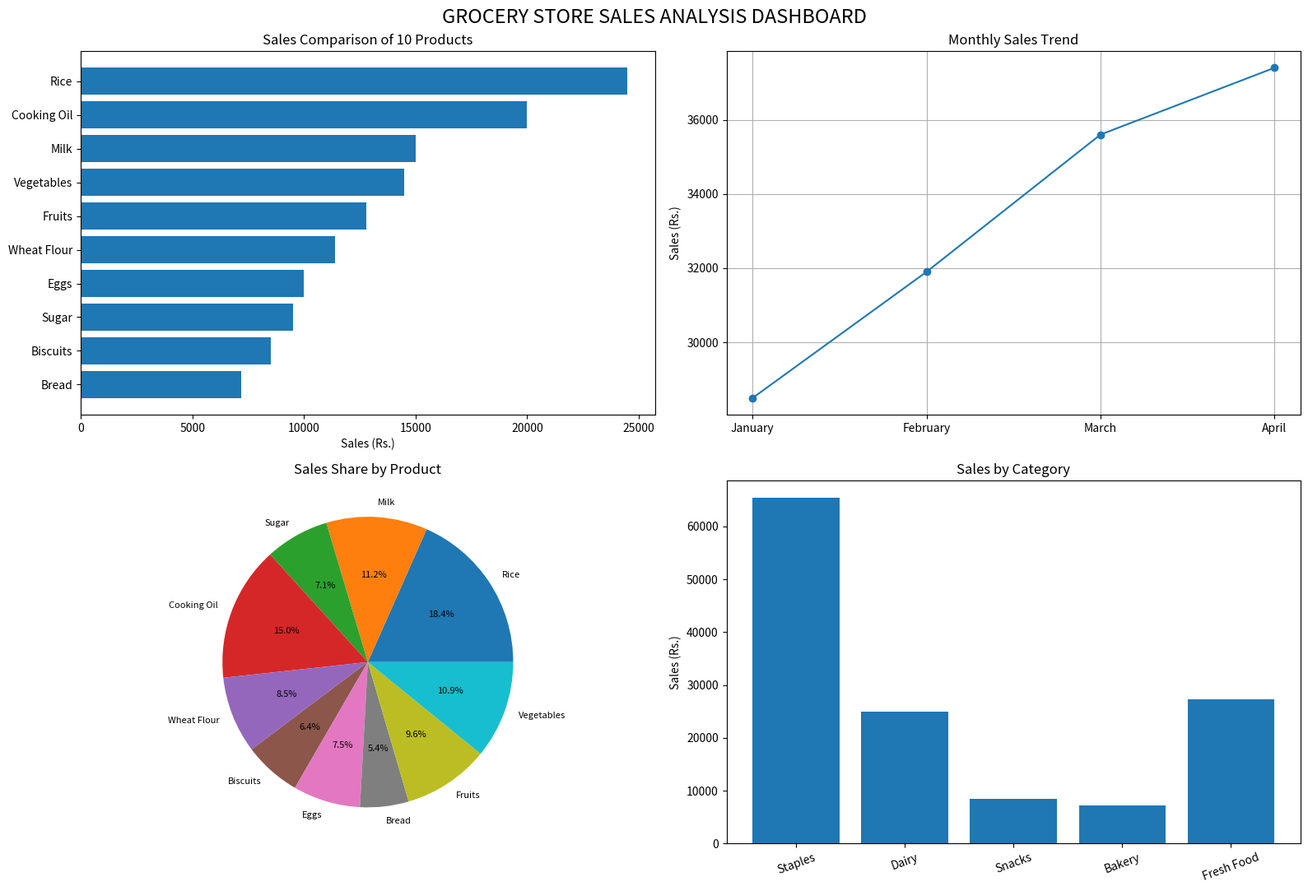

Source code (Python):
import pandas as pd
import matplotlib.pyplot as plt

# 1. Grocery sales dataset
data = {
    "Product": [
        "Rice", "Milk", "Sugar", "Cooking Oil", "Wheat Flour",
        "Biscuits", "Eggs", "Bread", "Fruits", "Vegetables"
    ],
    "January": [5000, 3000, 2000, 4500, 2500, 1800, 2200, 1500, 2800, 3200],
    "February": [6000, 3500, 2300, 4800, 2700, 2000, 2400, 1700, 3000, 3500],
    "March": [7000, 4000, 2500, 5200, 3000, 2200, 2600, 1900, 3400, 3800],
    "April": [6500, 4500, 2700, 5500, 3200, 2500, 2800, 2100, 3600, 4000]
}

df = pd.DataFrame(data)
months = ["January", "February", "March", "April"]

# 2. Calculate total sales for each product
df["Total Sales"] = df[months].sum(axis=1)

print("GROCERY SALES DATA")
print(df.to_string(index=False))

print("\nTOTAL SALES: Rs.", df["Total Sales"].sum())
print("BEST SELLING PRODUCT:",
      df.loc[df["Total Sales"].idxmax(), "Product"])
print("LOWEST SELLING PRODUCT:",
      df.loc[df["Total Sales"].idxmin(), "Product"])

# 3. Calculate category sales
categories = {
    "Staples": ["Rice", "Sugar", "Cooking Oil", "Wheat Flour"],
    "Dairy": ["Milk", "Eggs"],
    "Snacks": ["Biscuits"],
    "Bakery": ["Bread"],
    "Fresh Food": ["Fruits", "Vegetables"]
}

category_sales = {
    category: df[df["Product"].isin(products)]["Total Sales"].sum()
    for category, products in categories.items()
}

monthly_sales = df[months].sum()

# 4. Create four charts
fig, axes = plt.subplots(2, 2, figsize=(16, 11))

# Bar chart: Compare all products
sorted_df = df.sort_values("Total Sales")
axes[0, 0].barh(
    sorted_df["Product"], sorted_df["Total Sales"]
)
axes[0, 0].set_title("Sales Comparison of 10 Products")
axes[0, 0].set_xlabel("Sales (Rs.)")

# Line chart: Monthly sales
axes[0, 1].plot(
    months, monthly_sales.values, marker="o"
)
axes[0, 1].set_title("Monthly Sales Trend")
axes[0, 1].set_ylabel("Sales (Rs.)")
axes[0, 1].grid(True)

# Pie chart: Product sales share
axes[1, 0].pie(
    df["Total Sales"],
    labels=df["Product"],
    autopct="%1.1f%%",
    textprops={"fontsize": 8}
)
axes[1, 0].set_title("Sales Share by Product")

# Bar chart: Category comparison
axes[1, 1].bar(
    list(category_sales.keys()),
    list(category_sales.values())
)
axes[1, 1].set_title("Sales by Category")
axes[1, 1].set_ylabel("Sales (Rs.)")
axes[1, 1].tick_params(axis="x", rotation=20)

fig.suptitle(
    "GROCERY STORE SALES ANALYSIS DASHBOARD",
    fontsize=17
)
plt.tight_layout()

# 5. Save and display dashboard
plt.savefig("grocery_sales_dashboard.png", dpi=150)
plt.show()

print("\nMonthly Sales:")
print(monthly_sales)
print("\nCategory Sales:")
print(pd.Series(category_sales))
print("\nDashboard saved as grocery_sales_dashboard.png")
